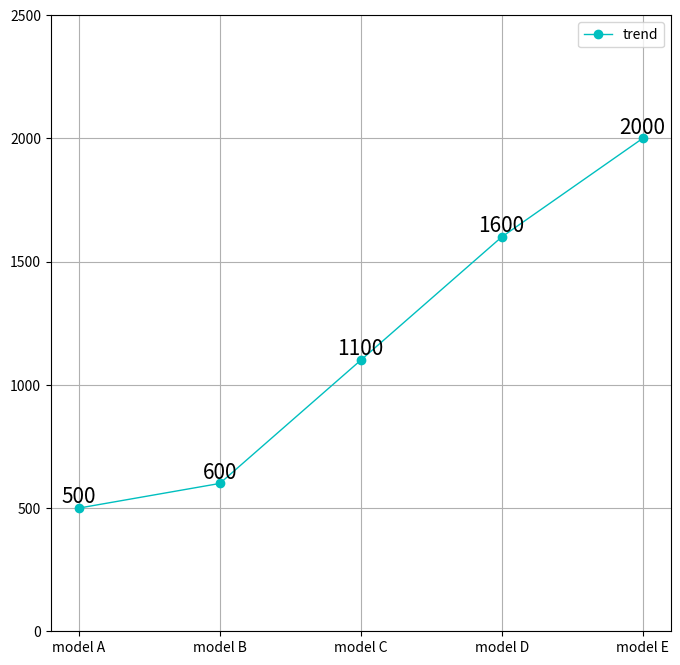

Reproduce this figure in Python.
from matplotlib import pyplot as plt
import numpy as np

# x = np.linspace(-2*np.pi, 2*np.pi, 50)
# y = np.sin(x) + np.sin(x/3) + np.sin(x/4)/2

x = ["model A", "model B","model C","model D","model E"]
y = [500,600,1100,1600,2000]

plt.rcParams["lines.linewidth"] = 1 #調線寬


#設定畫布
plt.figure(figsize=(8,8)) #畫布大小

plt.grid(True)#顯示格線

# manual = plt.rcParams.keys() 印出全部可調參數
# print(manual)

# 設定中文
# plt.rcParams["font.family"] = "Microsoft JhengHei"  # 微軟正黑體
# # plt.rcParams['font.sans-serif'] = 'SimHei'        # mac電腦用
# plt.rcParams["font.size"] = 14
# plt.rcParams["axes.unicode_minus"] = False



#設定顏色與label #marker設定線上的點
plt.plot(x,y,color="c", label = "trend", marker = "o") #cyan

#設定圖例
plt.legend()
# plt.legend(bbox_to_anchor=(1,1)) #讓圖例在外面

#讓值顯示在marker上
for i, value in enumerate(y):
    plt.text(i, value, value, ha="center", va = "bottom", fontsize = 15)



#設定axis顯示範圍
# plt.xlim(-5,5)#x軸介於-5~5的圖
plt.ylim(0,2500)#y軸介於-2~2的圖


#畫出來
plt.show()

